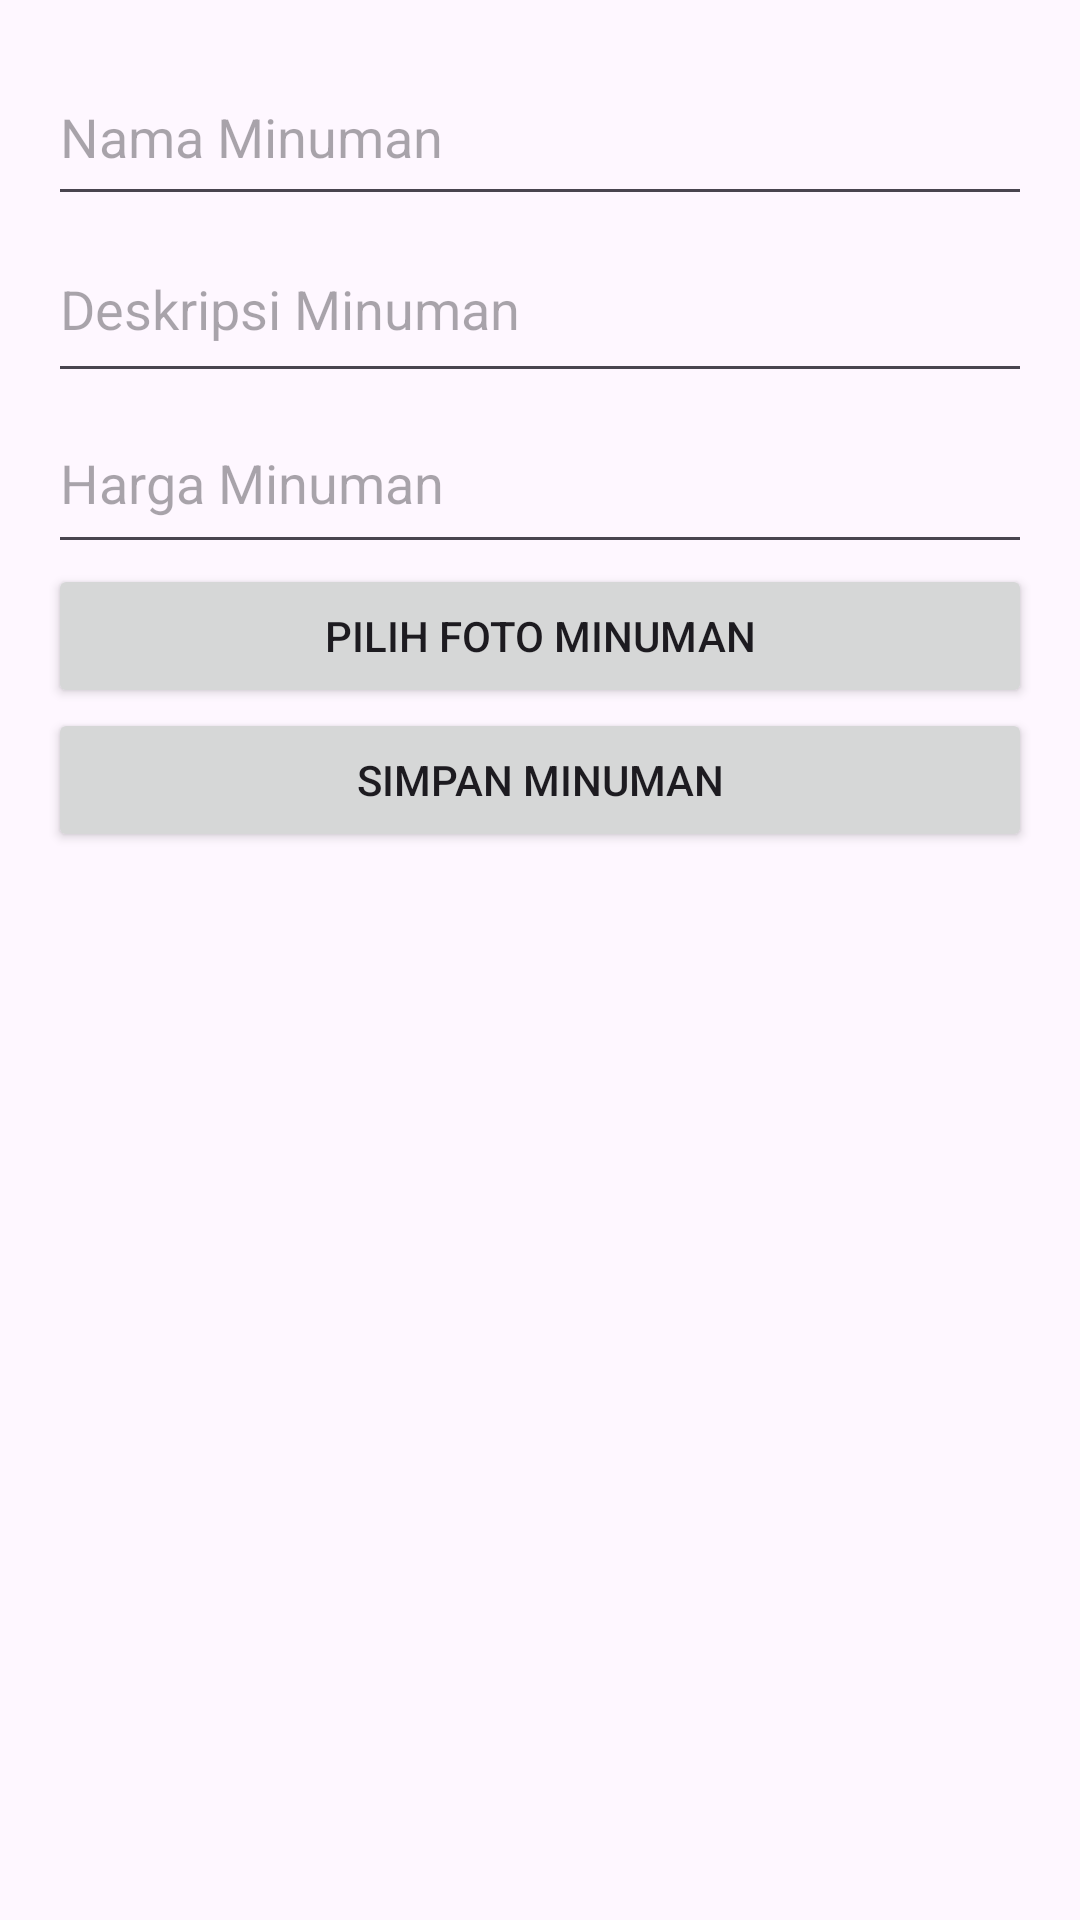

Reconstruct the res/layout file that produces this screen, plus the resources it refers to.
<!-- AndroidManifest.xml: application theme Theme.TubesCoba -->
<!-- res/layout/activity_edit_minuman.xml -->
<ScrollView xmlns:android="http://schemas.android.com/apk/res/android"
    android:layout_width="match_parent"
    android:layout_height="match_parent"
    android:padding="16dp">

    <LinearLayout
        android:layout_width="match_parent"
        android:layout_height="wrap_content"
        android:orientation="vertical">

        <EditText
            android:id="@+id/drinkName"
            android:layout_width="match_parent"
            android:layout_height="56dp"
            android:hint="Nama Minuman" />

        <EditText
            android:id="@+id/drinkDescription"
            android:layout_width="match_parent"
            android:layout_height="59dp"
            android:hint="Deskripsi Minuman" />

        <EditText
            android:id="@+id/drinkPrice"
            android:layout_width="match_parent"
            android:layout_height="57dp"
            android:hint="Harga Minuman"
            android:inputType="numberDecimal" />

        <Button
            android:id="@+id/buttonSelectImage"
            android:layout_width="match_parent"
            android:layout_height="wrap_content"
            android:text="Pilih Foto Minuman" />

        <ImageView
            android:id="@+id/drinkImage"
            android:layout_width="match_parent"
            android:layout_height="200dp"
            android:scaleType="centerCrop"
            android:visibility="gone" />

        <Button
            android:id="@+id/buttonSave"
            android:layout_width="match_parent"
            android:layout_height="wrap_content"
            android:text="Simpan Minuman" />

    </LinearLayout>
</ScrollView>
<!-- resources referenced by this layout -->
<resources>
  <style name="Theme.TubesCoba" parent="Base.Theme.TubesCoba" />
  <style name="Base.Theme.TubesCoba" parent="Theme.Material3.DayNight.NoActionBar">
          
          
      </style>
</resources>
